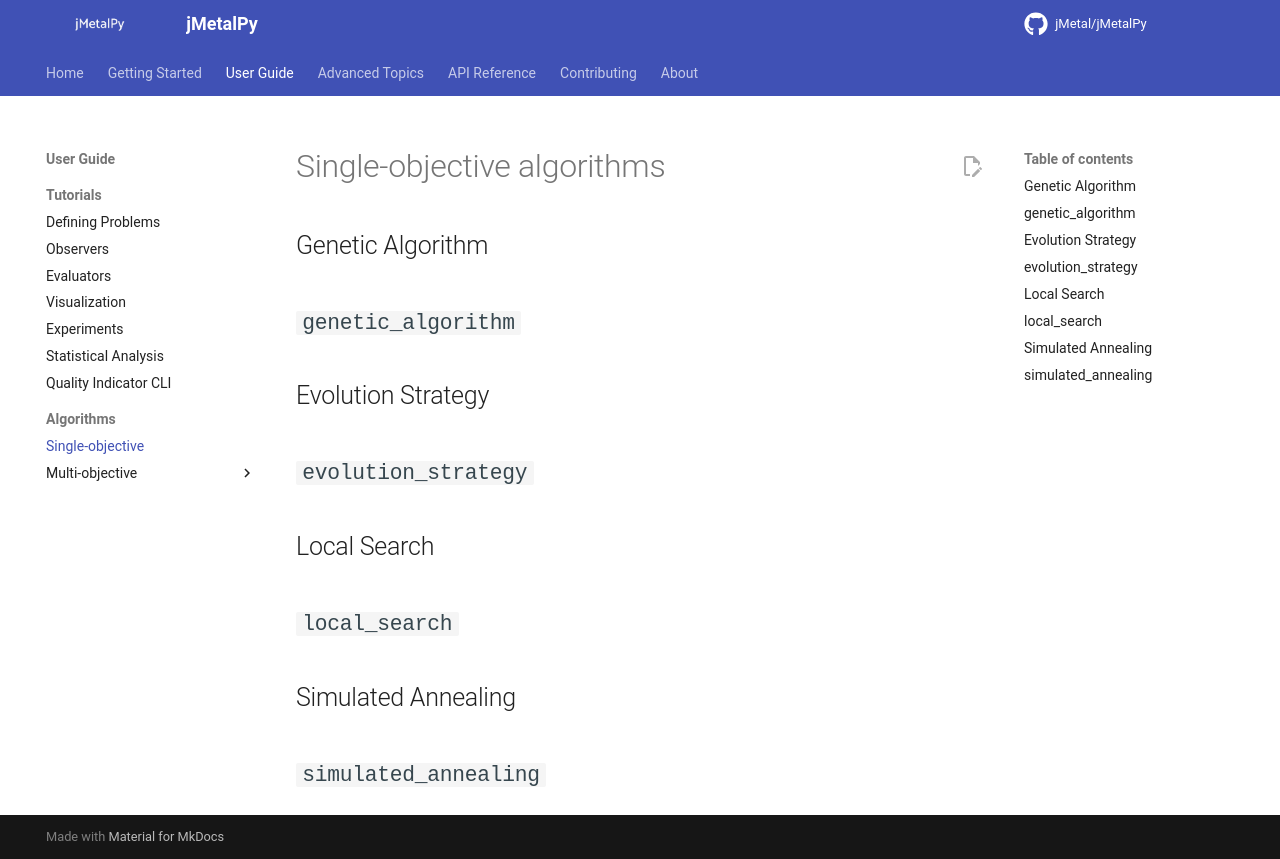

repository: jMetal/jMetalPy · page: algorithms/singleobjective/index.html · generator: mkdocs

# Single-objective algorithms

## Genetic Algorithm

::: jmetal.algorithm.singleobjective.genetic_algorithm
    options:
      filters: ["!^_", "!^R$"]

## Evolution Strategy

::: jmetal.algorithm.singleobjective.evolution_strategy
    options:
      filters: ["!^_", "!^R$"]

## Local Search

::: jmetal.algorithm.singleobjective.local_search
    options:
      filters: ["!^_", "!^R$"]

## Simulated Annealing

::: jmetal.algorithm.singleobjective.simulated_annealing
    options:
      filters: ["!^_", "!^R$"]
